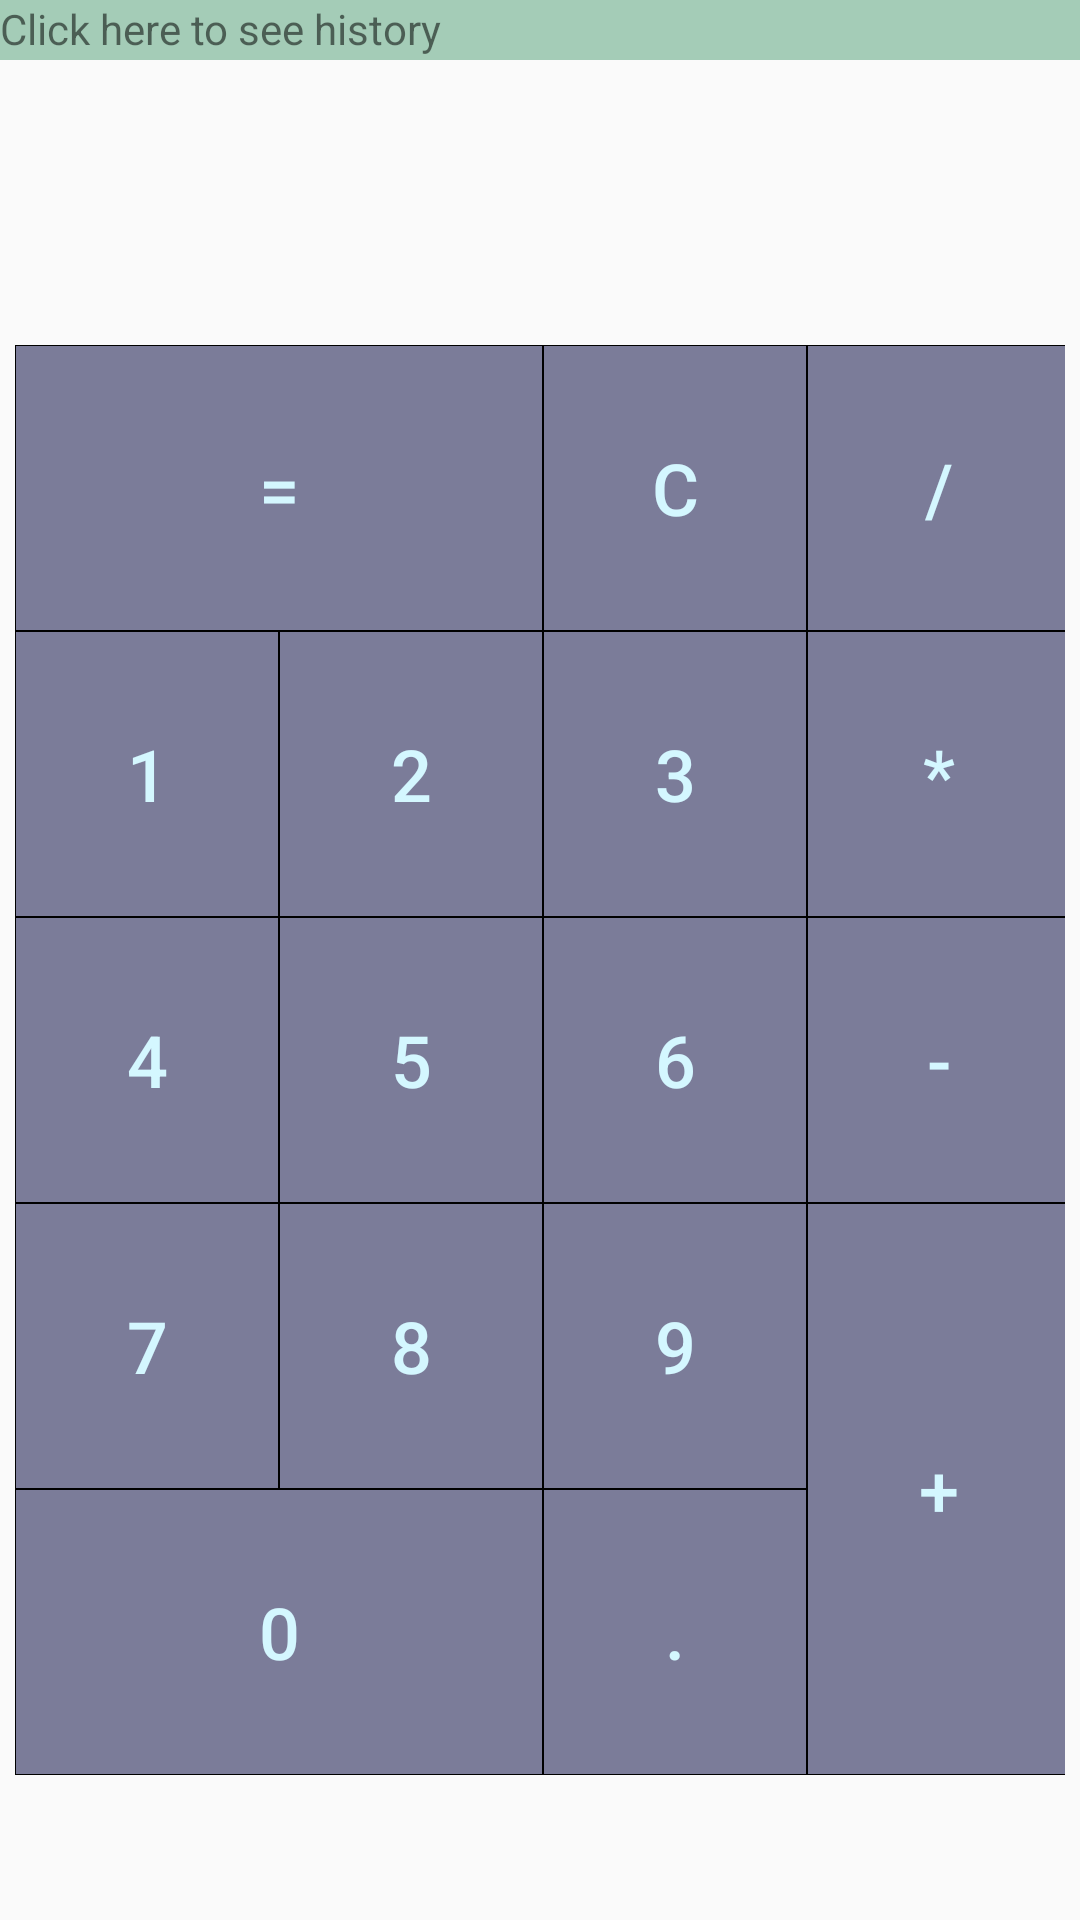

Layout XML and referenced resources for this Android screen:
<!-- AndroidManifest.xml: application theme AppTheme -->
<!-- res/layout/activity_main.xml -->
<?xml version="1.0" encoding="utf-8"?>
<LinearLayout xmlns:android="http://schemas.android.com/apk/res/android"
    xmlns:app="http://schemas.android.com/apk/res-auto"
    xmlns:tools="http://schemas.android.com/tools"
    android:layout_width="match_parent" android:weightSum="3"
    android:layout_height="match_parent"
    tools:context=".MainActivity" android:orientation="vertical">

        <LinearLayout android:orientation="vertical"
            android:layout_width="match_parent"
            android:layout_height="wrap_content" >
            <TextView android:id="@+id/tv_last"
                android:text="Click here to see history" android:background="#a4ccb7"
                android:layout_width="match_parent"
                android:layout_height="20dp" />
            <TextView android:layout_weight="1"
                android:id="@+id/tv_calc"
                android:textColor="#000c4b"
                android:padding="5dp" android:textSize="20sp"
                android:layout_width="match_parent"
                android:layout_height="80dp"
                android:layout_margin="5dp" />
        </LinearLayout>


        <GridLayout android:columnCount="4" android:layout_weight="2"
            android:rowCount="5" android:orientation="horizontal"
            android:layout_width="match_parent" android:padding="5dp"
            android:layout_height="400dp">

            <Button android:id="@+id/btn_equal" android:layout_rowWeight="1"
                android:layout_columnSpan="2" android:background="@drawable/grid_border"
                android:text="=" android:layout_gravity="fill"
                style="@style/CalculatorText"/>
            <Button android:id="@+id/btn_back" android:layout_rowWeight="1"
                android:layout_columnSpan="1" android:background="@drawable/grid_border"
                android:text="C" android:layout_gravity="right"
                style="@style/CalculatorText"/>
            <Button android:id="@+id/btn_divide" android:background="@drawable/grid_border"
                android:text="/" android:layout_gravity="fill"
                style="@style/CalculatorText"/>
            <Button android:id="@+id/btn_1" android:layout_rowWeight="1"
                android:text="1" android:layout_gravity="fill"
                style="@style/CalculatorText" android:background="@drawable/grid_border"/>
            <Button android:id="@+id/btn_2" android:background="@drawable/grid_border"
                android:text="2" android:layout_gravity="fill"
                style="@style/CalculatorText"/>
            <Button android:id="@+id/btn_3" android:background="@drawable/grid_border"
                android:text="3" android:layout_gravity="fill"
                style="@style/CalculatorText"/>
            <Button android:id="@+id/btn_multiply" android:background="@drawable/grid_border"
                android:text="*" android:layout_gravity="fill"
                style="@style/CalculatorText"/>
            <Button android:id="@+id/btn_4" android:layout_rowWeight="1"
                android:text="4" android:layout_gravity="fill"
                style="@style/CalculatorText" android:background="@drawable/grid_border"/>
            <Button android:id="@+id/btn_5" android:background="@drawable/grid_border"
                android:text="5" android:layout_gravity="fill"
                style="@style/CalculatorText"/>
            <Button android:id="@+id/btn_6" android:background="@drawable/grid_border"
                android:text="6" android:layout_gravity="fill"
                style="@style/CalculatorText"/>
            <Button android:id="@+id/btn_rest" android:background="@drawable/grid_border"
                android:text="-" android:layout_gravity="fill"
                style="@style/CalculatorText"/>
            <Button android:id="@+id/btn_7" android:layout_rowWeight="1"
                android:text="7" android:layout_gravity="fill"
                style="@style/CalculatorText" android:background="@drawable/grid_border"/>
            <Button android:id="@+id/btn_8" android:background="@drawable/grid_border"
                android:text="8" android:layout_gravity="fill"
                style="@style/CalculatorText"/>
            <Button android:id="@+id/btn_9" android:background="@drawable/grid_border"
                android:text="9" android:layout_gravity="fill"
                style="@style/CalculatorText"/>

            <Button android:id="@+id/btn_plus" android:background="@drawable/grid_border"
                android:layout_rowSpan="2"
                android:text="+" android:layout_gravity="fill"
                style="@style/CalculatorText"/>
            <Button android:id="@+id/btn_0"  android:layout_rowWeight="1"
                android:layout_columnSpan="2" android:background="@drawable/grid_border"
                android:text="0" android:layout_gravity="fill"
                style="@style/CalculatorText"/>
            <Button android:id="@+id/btn_dot" android:background="@drawable/grid_border"
                android:text="." android:layout_gravity="fill"
                style="@style/CalculatorText"/>

        </GridLayout>
</LinearLayout>
<!-- resources referenced by this layout -->
<resources>
  <!-- drawable grid_border (drawable) -->
  <?xml version="1.0" encoding="utf-8"?>
  <selector xmlns:android="http://schemas.android.com/apk/res/android">
      <item>
          <shape android:shape="rectangle">
              <solid android:color="#7b7c99"/>
              <stroke
                  android:color="#000000"
                  android:width="0.1dp"
                  />
          </shape>
      </item>
  </selector>
  <style name="CalculatorText">
          <item name="android:textSize">24sp</item>
          <item name="android:textColor">#d4f7ff</item>
          <item name="android:animateOnClick">true</item>
          <item name="android:background">#ffffff</item>
      </style>
  <style name="AppTheme" parent="Theme.AppCompat.Light.DarkActionBar">
          
          <item name="colorPrimary">@color/colorPrimary</item>
          <item name="colorPrimaryDark">@color/colorPrimaryDark</item>
          <item name="colorAccent">@color/colorAccent</item>
      </style>
  <color name="colorPrimary">#1e1721</color>
  <color name="colorPrimaryDark">#141e1d</color>
  <color name="colorAccent">#b74c3b</color>
</resources>
